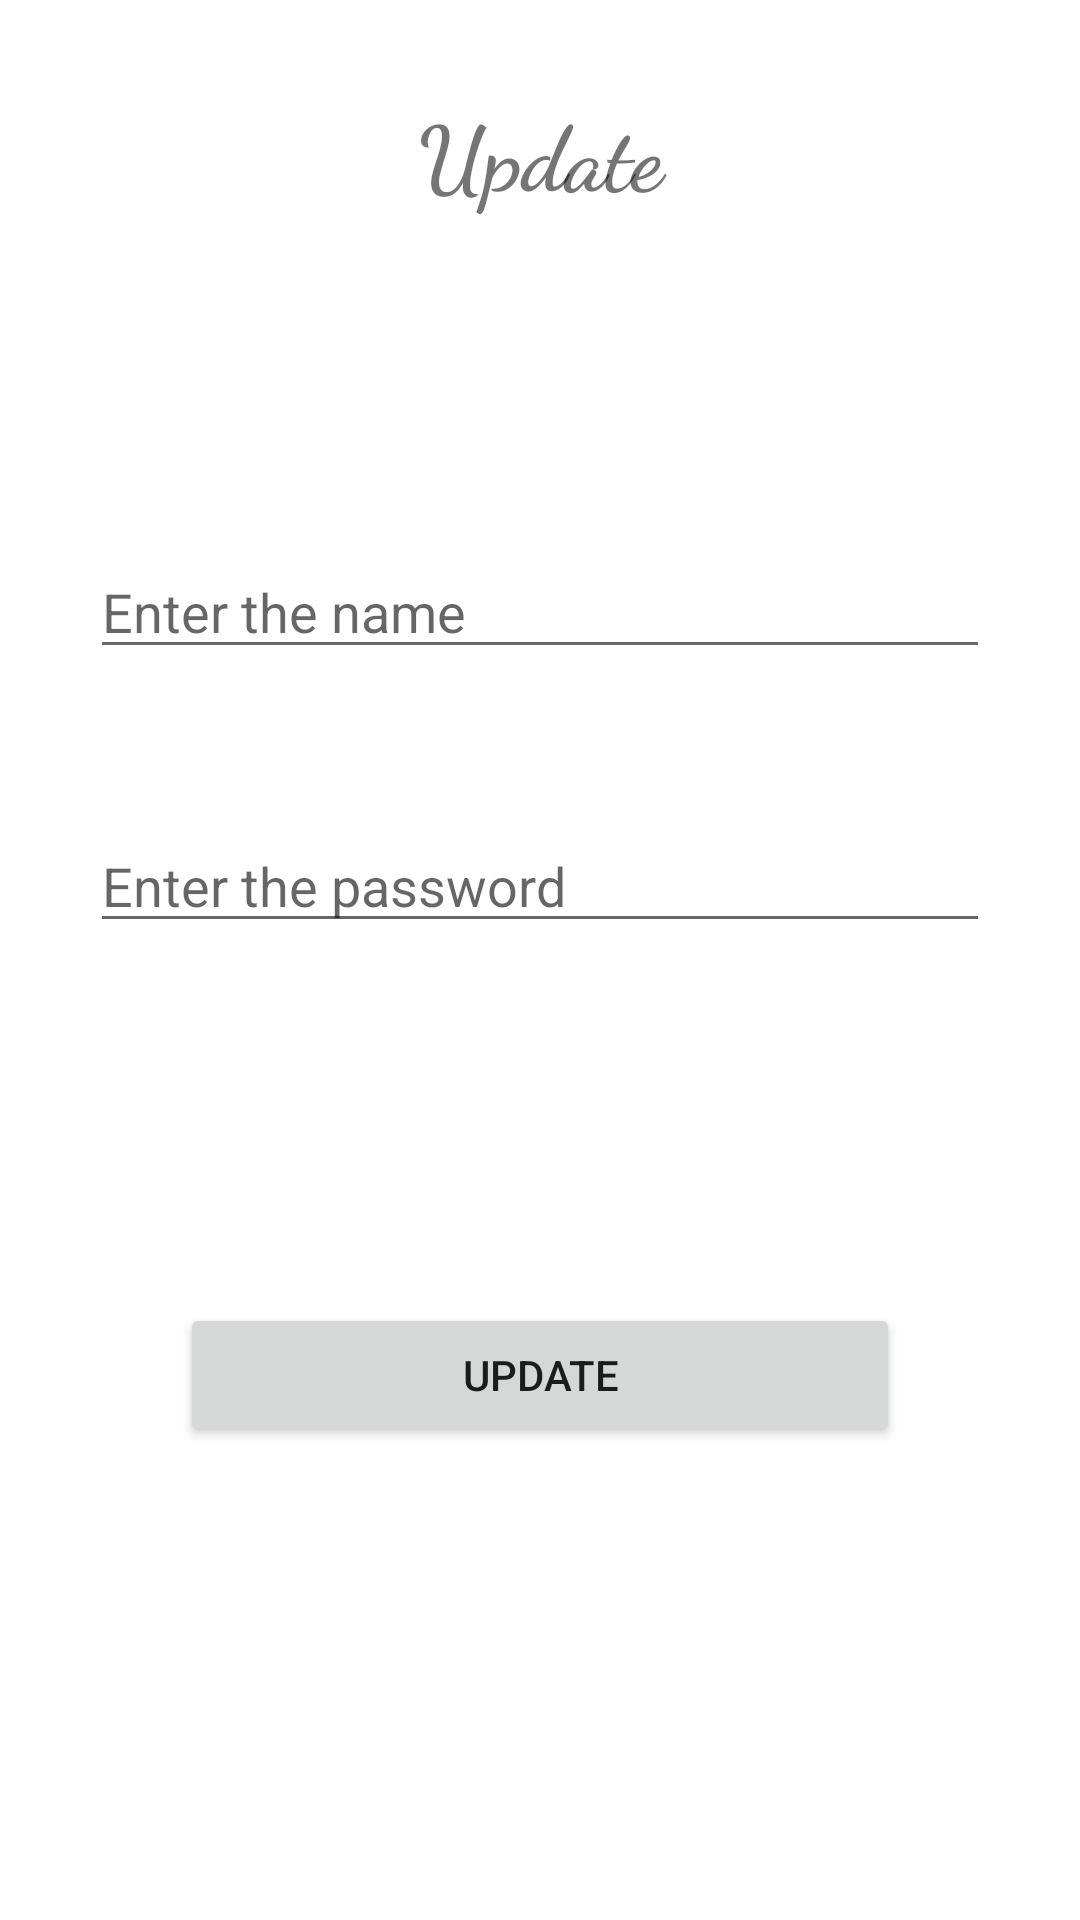

Reconstruct the res/layout file that produces this screen, plus the resources it refers to.
<!-- AndroidManifest.xml: application theme AppTheme -->
<!-- res/layout/activity_update_page.xml -->
<?xml version="1.0" encoding="utf-8"?>
<LinearLayout xmlns:android="http://schemas.android.com/apk/res/android"
    xmlns:app="http://schemas.android.com/apk/res-auto"
    xmlns:tools="http://schemas.android.com/tools"
    android:layout_width="match_parent"
    android:layout_height="match_parent"
    tools:context=".UpdatePage"
    android:orientation="vertical">

    <TextView
        android:layout_width="match_parent"
        android:layout_height="wrap_content"
        android:layout_margin="30dp"
        android:text="Update"
        android:textSize="30dp"
        android:textStyle="bold"
        android:fontFamily="cursive"
        android:gravity="center"
        />

    <EditText
        android:layout_width="match_parent"
        android:layout_height="wrap_content"
        android:id="@+id/name"
        android:layout_marginTop="80dp"
        android:layout_marginLeft="30dp"
        android:layout_marginRight="30dp"
        android:layout_marginBottom="50dp"
        android:hint="Enter the name"
        />
    <EditText
        android:layout_width="match_parent"
        android:layout_height="wrap_content"
        android:id="@+id/pass"
        android:layout_marginLeft="30dp"
        android:layout_marginRight="30dp"
        android:hint="Enter the password"
        />

    <Button
        android:layout_width="match_parent"
        android:layout_height="wrap_content"
        android:layout_marginTop="120dp"
        android:layout_marginLeft="60dp"
        android:layout_marginRight="60dp"
        android:text="Update"
        android:id="@+id/update"/>


</LinearLayout>
<!-- resources referenced by this layout -->
<resources>

</resources>
